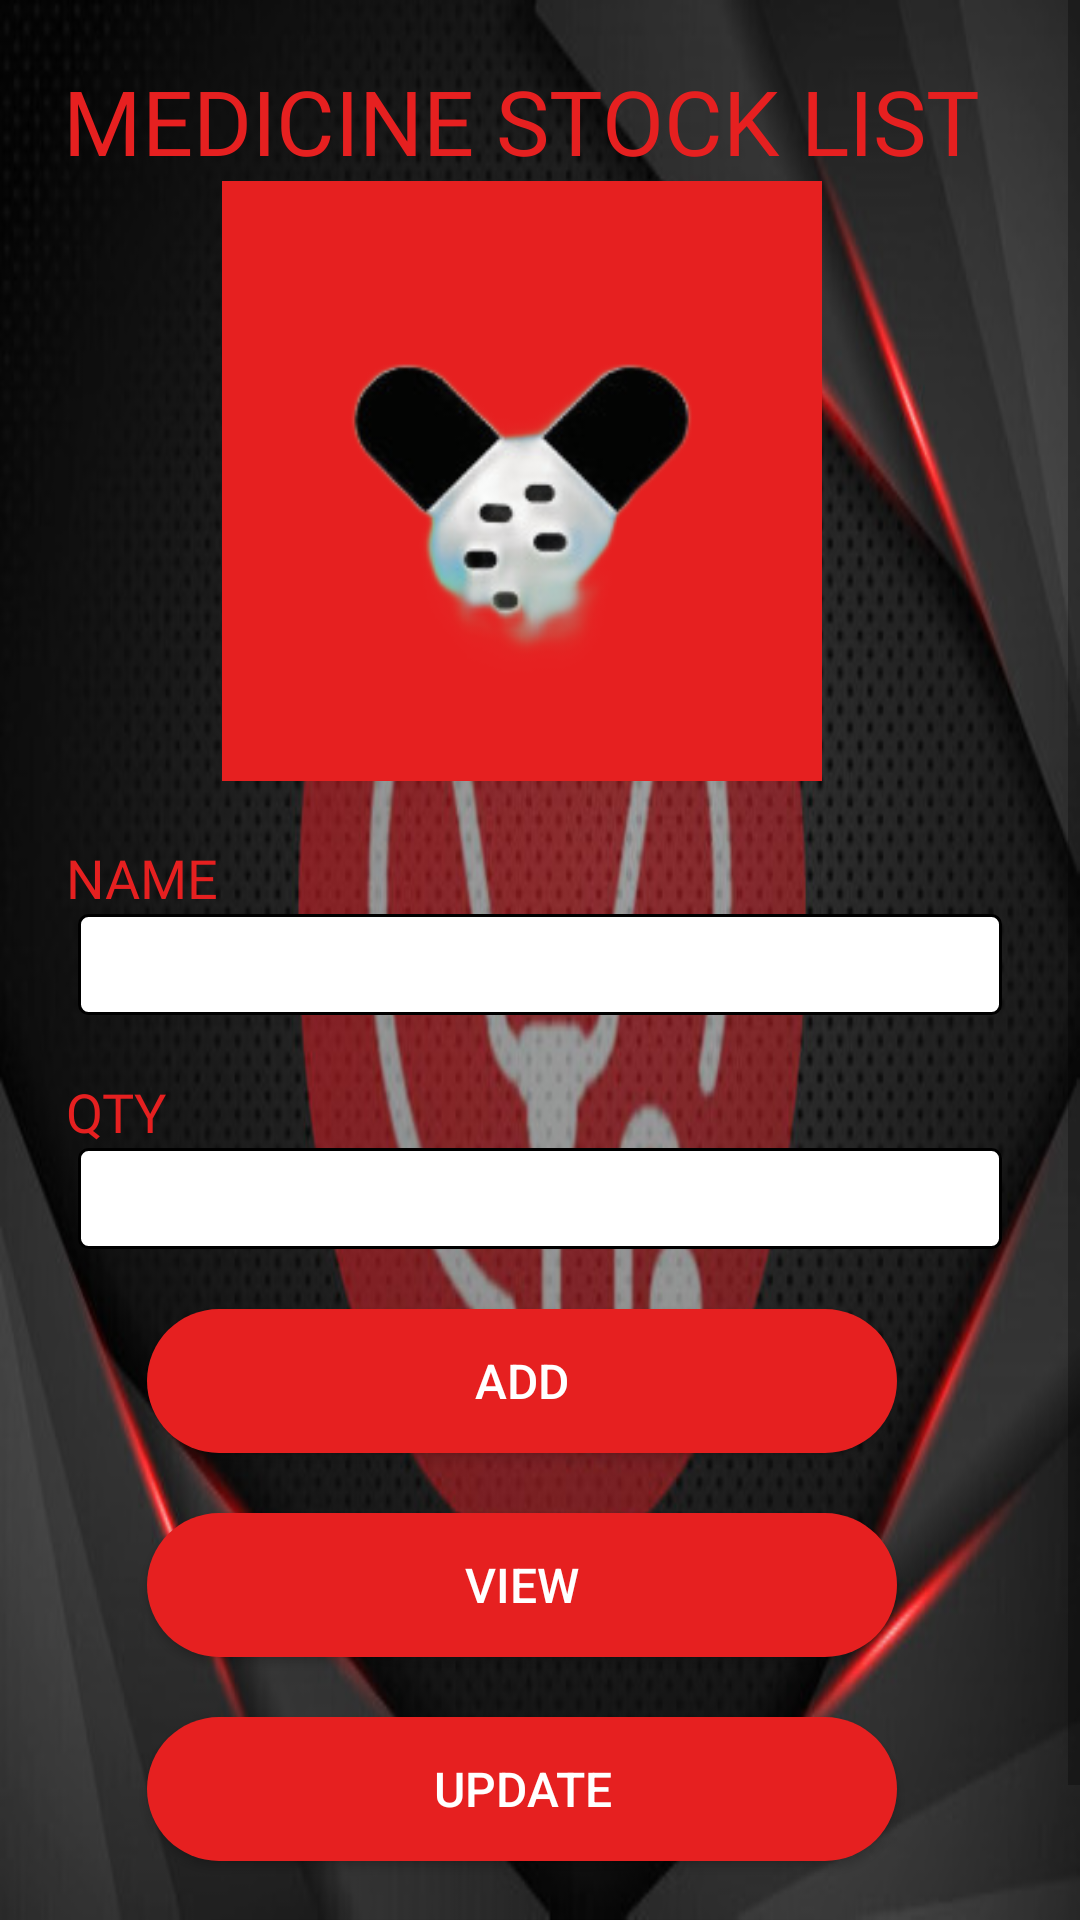

Reconstruct the res/layout file that produces this screen, plus the resources it refers to.
<!-- AndroidManifest.xml: application theme AppTheme -->
<!-- res/layout/activity_add_medicine.xml -->
<?xml version="1.0" encoding="utf-8"?>
<LinearLayout xmlns:android="http://schemas.android.com/apk/res/android"
    xmlns:app="http://schemas.android.com/apk/res-auto"
    xmlns:tools="http://schemas.android.com/tools"
    android:layout_width="match_parent"
    android:layout_height="match_parent"
    tools:context=".activity_add_medicine"
    android:background="@drawable/absedit"
    >

    <ScrollView
        android:layout_width="match_parent"
        android:layout_height="match_parent"
        android:id="@+id/scroll">

        <LinearLayout
            android:layout_width="match_parent"
            android:layout_height="wrap_content"
            android:layout_marginLeft="14dp"
            android:layout_marginRight="14dp"
            android:orientation="vertical"
            android:paddingRight="12dp">

            <TextView
                android:layout_width="wrap_content"
                android:layout_height="wrap_content"
                android:layout_gravity="center"
                android:layout_marginTop="20dp"
                android:fontFamily="@font/kanit_medium"
                android:text="MEDICINE STOCK LIST"
                android:textColor="#e62020"
                android:textSize="30sp" />

            <ImageView
                android:layout_width="wrap_content"
                android:layout_height="200dp"
                android:layout_gravity="center"
                android:src="@drawable/imagescoloured" />

            <TextView
                android:layout_width="wrap_content"
                android:layout_height="wrap_content"
                android:layout_marginLeft="8dp"
                android:layout_marginTop="20dp"
                android:fontFamily="@font/kanit_bold"
                android:text="NAME"
                android:id="@+id/namemedicine"
                android:textColor="#e62020"
                android:textSize="18sp" />
            <EditText
                android:layout_width="match_parent"
                android:layout_height="wrap_content"
                android:layout_marginLeft="12dp"
                android:textSize="25dp"
                android:background="@drawable/edittext_border"
                android:id="@+id/medicinenameedit"
                android:inputType="textCapCharacters"/>
            <TextView
                android:layout_width="wrap_content"
                android:layout_height="wrap_content"
                android:layout_marginLeft="8dp"
                android:layout_marginTop="20dp"
                android:fontFamily="@font/kanit_bold"
                android:text="QTY"
                android:id="@+id/qtyname"
                android:textColor="#e62020"
                android:textSize="18sp" />
            <EditText
                android:layout_width="match_parent"
                android:layout_height="wrap_content"
                android:layout_marginLeft="12dp"
                android:textSize="25dp"
                android:background="@drawable/edittext_border"
                android:id="@+id/qtyedit"
                android:inputType="text"/>

            <Button
                android:layout_width="250dp"
                android:layout_height="wrap_content"
                android:layout_gravity="center"
                android:layout_marginTop="20dp"
                android:background="@drawable/btn_login"
                android:text="ADD"
                android:textColor="#fff"
                android:textSize="16dp"
                android:id="@+id/addmedicinestock"/>
            <Button
                android:layout_width="250dp"
                android:layout_height="wrap_content"
                android:layout_gravity="center"
                android:layout_marginTop="20dp"
                android:background="@drawable/btn_login"
                android:text="VIEW"
                android:textColor="#fff"
                android:textSize="16dp"
                android:id="@+id/viewmedicine"/>
            <Button
                android:layout_width="250dp"
                android:layout_height="wrap_content"
                android:layout_gravity="center"
                android:layout_marginTop="20dp"
                android:background="@drawable/btn_login"
                android:text="UPDATE"
                android:textColor="#fff"
                android:textSize="16dp"
                android:id="@+id/updatemedicine"/>
            <Button
                android:layout_width="250dp"
                android:layout_height="wrap_content"
                android:layout_gravity="center"
                android:layout_marginTop="20dp"
                android:background="@drawable/btn_login"
                android:text="DELETE BY NAME"
                android:textColor="#fff"
                android:textSize="16dp"
                android:id="@+id/delbutton"/>

        </LinearLayout>
    </ScrollView>


</LinearLayout>
<!-- resources referenced by this layout -->
<resources>
  <!-- drawable absedit: jpg bitmap (drawable-v24, 55425 bytes) -->
  <!-- drawable btn_login (drawable) -->
  <?xml version="1.0" encoding="utf-8"?>
  <shape xmlns:android="http://schemas.android.com/apk/res/android">
      <solid android:color="#e62020"></solid>
      <corners android:radius="40dp"></corners>
  </shape>
  <!-- drawable edittext_border (drawable) -->
  <?xml version="1.0" encoding="utf-8"?>
  <shape xmlns:android="http://schemas.android.com/apk/res/android"
      android:shape="rectangle">
      <stroke
          android:width="1dp"
          android:color="#000000"
          />
      <corners
          android:radius="3dp" />
      <solid
          android:color="#FFF"/>
  
  </shape>
  <!-- drawable imagescoloured: png bitmap (drawable-v24, 19846 bytes) -->
  <style name="AppTheme" parent="Theme.AppCompat.Light">
          
          <item name="colorPrimary">#e62020</item>
          <item name="colorPrimaryDark">#e62020</item>
          <item name="colorAccent">#fff</item>
          <item name="android:windowAnimationStyle">@style/customAnim</item>
      </style>
  <style name="customAnim" parent="@android:style/Animation.Activity">
          <item name="android:activityOpenEnterAnimation">@anim/slide_in_right</item>
          <item name="android:activityOpenExitAnimation">@anim/slide_out_left</item>
          <item name="android:activityCloseEnterAnimation">@anim/slide_in_left</item>
          <item name="android:activityCloseExitAnimation">@anim/slide_out_right</item>
      </style>
</resources>
